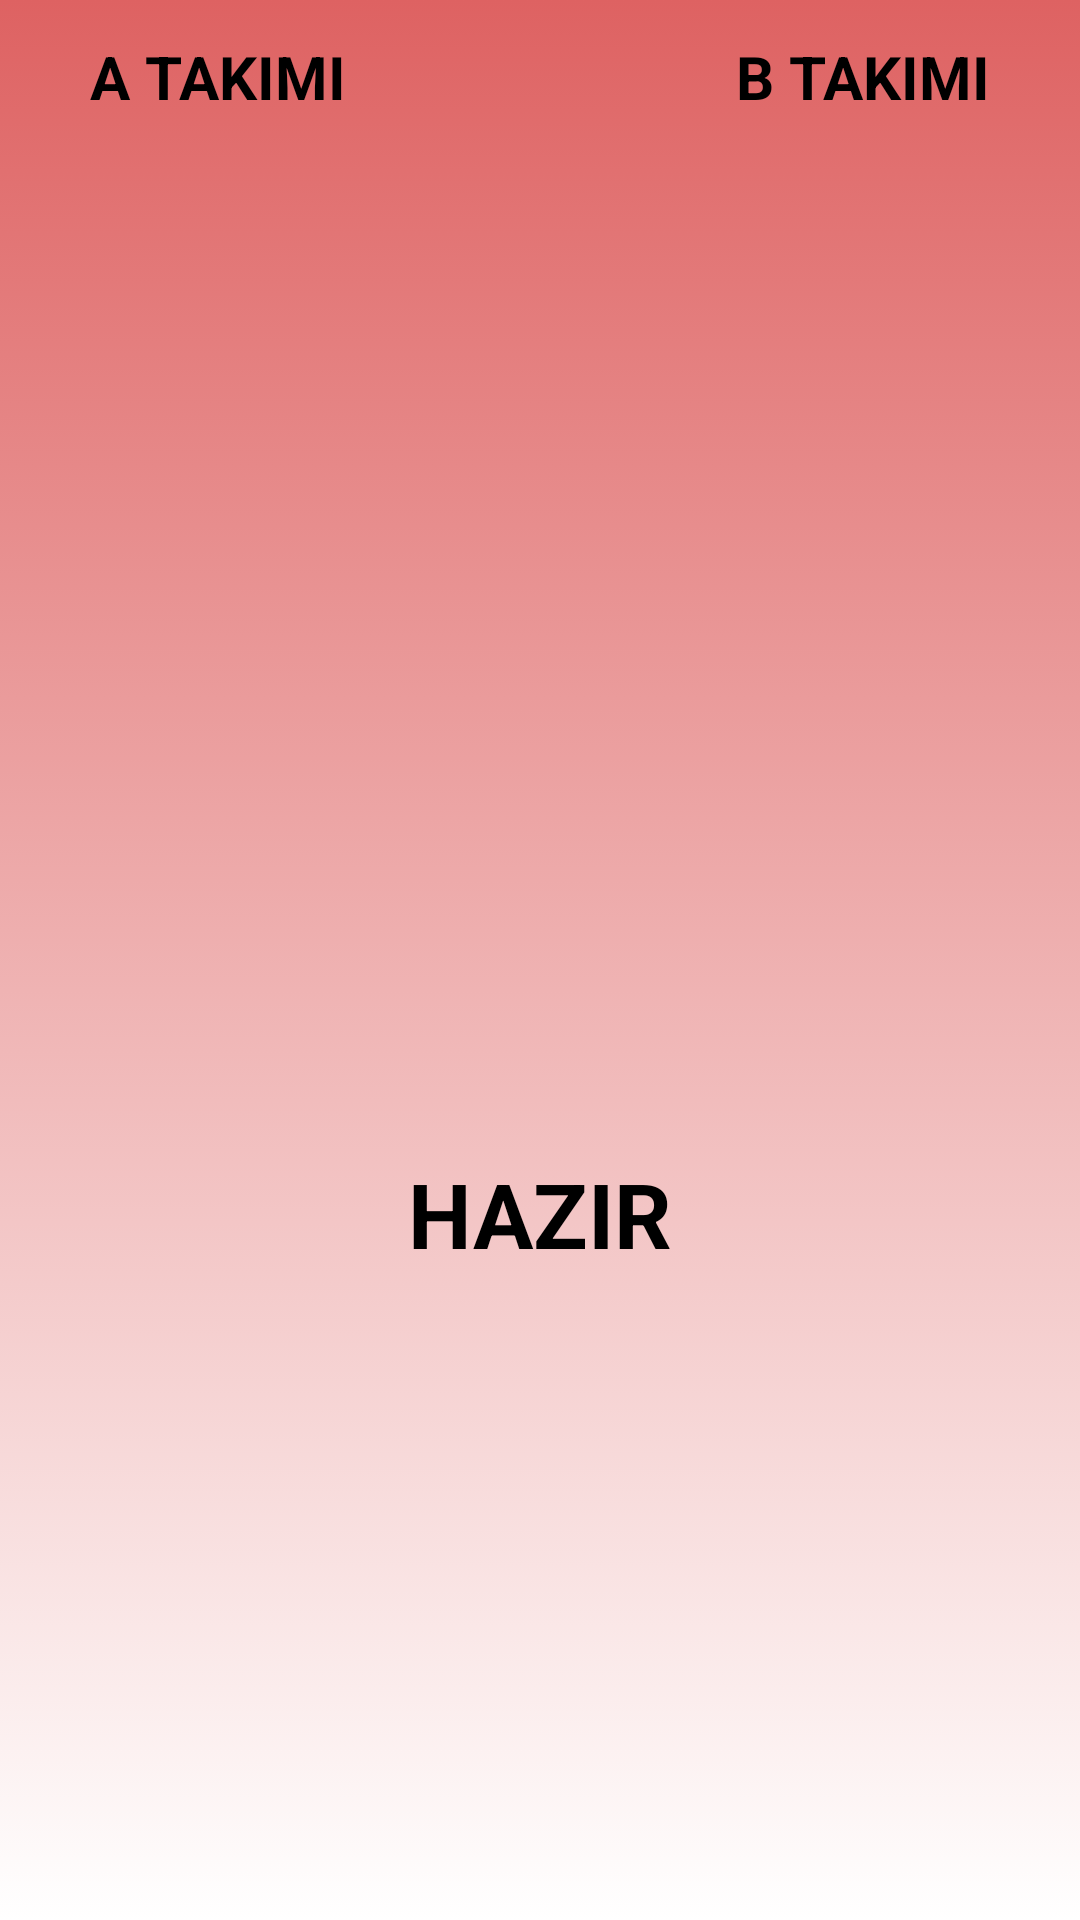

Write the Android layout XML for this screen, with the resource values it uses.
<!-- AndroidManifest.xml: application theme AppTheme -->
<!-- res/layout/basla.xml -->
<?xml version="1.0" encoding="utf-8"?>
<androidx.constraintlayout.widget.ConstraintLayout xmlns:android="http://schemas.android.com/apk/res/android"
    xmlns:app="http://schemas.android.com/apk/res-auto"
    xmlns:tools="http://schemas.android.com/tools"
    android:layout_width="match_parent"
    android:layout_height="250dp"
    android:background="@drawable/ara_renk">

    <TextView
        android:id="@+id/hazir"
        android:layout_width="wrap_content"
        android:layout_height="wrap_content"
        android:layout_marginTop="189dp"
        android:layout_marginBottom="20dp"
        android:text="HAZIR"
        android:textColor="#000000"
        android:textSize="30sp"
        android:textStyle="bold"
        app:layout_constraintBottom_toBottomOf="parent"
        app:layout_constraintEnd_toEndOf="parent"
        app:layout_constraintStart_toStartOf="parent"
        app:layout_constraintTop_toTopOf="parent" />

    <TextView
        android:id="@+id/takim1"
        android:layout_width="wrap_content"
        android:layout_height="wrap_content"
        android:layout_marginStart="30dp"
        android:layout_marginLeft="30dp"
        android:layout_marginTop="12dp"
        android:text="A TAKIMI"
        android:textColor="#000000"
        android:textSize="20sp"
        android:textStyle="bold"
        app:layout_constraintStart_toStartOf="parent"
        app:layout_constraintTop_toTopOf="parent" />

    <TextView
        android:id="@+id/takim2"
        android:layout_width="wrap_content"
        android:layout_height="wrap_content"
        android:layout_marginTop="12dp"
        android:layout_marginEnd="30dp"
        android:layout_marginRight="30dp"
        android:text="B TAKIMI"
        android:textColor="#000000"
        android:textSize="20sp"
        android:textStyle="bold"
        app:layout_constraintEnd_toEndOf="parent"
        app:layout_constraintTop_toTopOf="parent" />

    <TextView
        android:id="@+id/textView5"
        android:layout_width="wrap_content"
        android:layout_height="wrap_content"
        android:layout_marginTop="192dp"
        android:text="               "
        app:layout_constraintBottom_toBottomOf="parent"
        app:layout_constraintStart_toStartOf="parent"
        app:layout_constraintTop_toBottomOf="@+id/takim1" />
</androidx.constraintlayout.widget.ConstraintLayout>
<!-- resources referenced by this layout -->
<resources>
  <!-- drawable ara_renk (drawable) -->
  <?xml version="1.0" encoding="utf-8"?>
  <selector xmlns:android="http://schemas.android.com/apk/res/android">
      <item>
          <shape>
              <gradient
                  android:startColor="#FFFFFF"
                  android:endColor="#FFDE6262"
                  android:angle="90"/>
          </shape>
      </item>
  </selector>
  <style name="AppTheme" parent="Theme.AppCompat.Light.DarkActionBar">
          
          <item name="colorPrimary">@color/arkaPlan</item>
          <item name="colorPrimaryDark">@color/colorPrimaryDark</item>
          <item name="colorAccent">@color/butonRengi</item>
          <item name="windowNoTitle">true</item>
          <item name="windowActionBar">false</item>
      </style>
  <color name="arkaPlan">#2C3C98</color>
  <color name="colorPrimaryDark">#5B71E6</color> //üst bölge
  <color name="butonRengi">#BF3636</color>
</resources>
